Image classification data set "trash" (nlhtrung00/jetson-project on GitHub). Class labels (7): Coca-Cola, Fanta, Mirinda, Pepsi, Red Bull, Sprite, Sting.

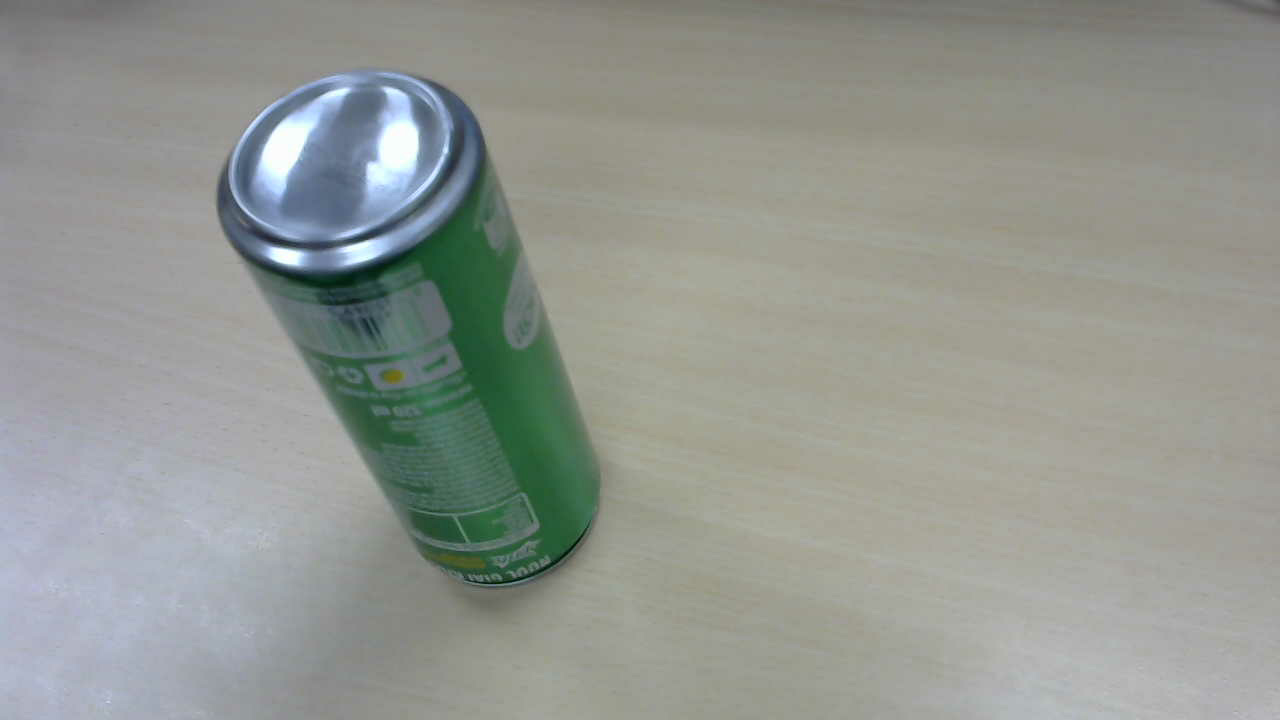
Label: Sprite

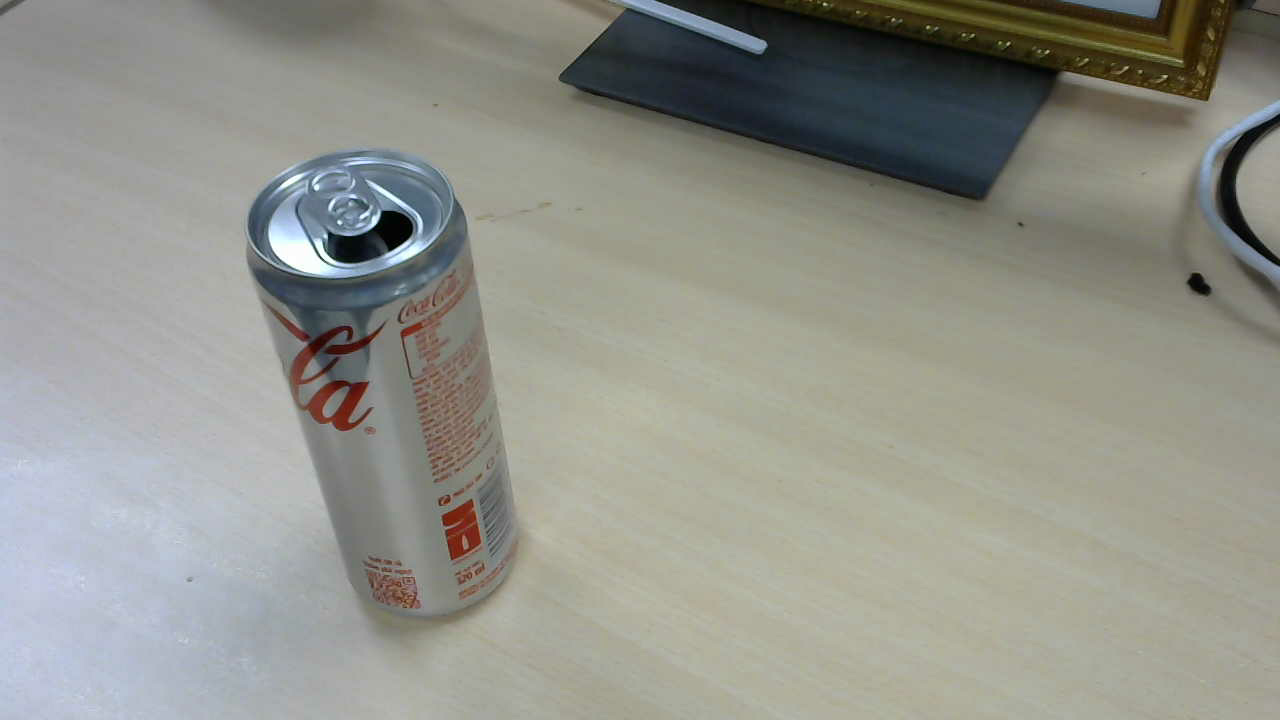
Label: Coca-Cola

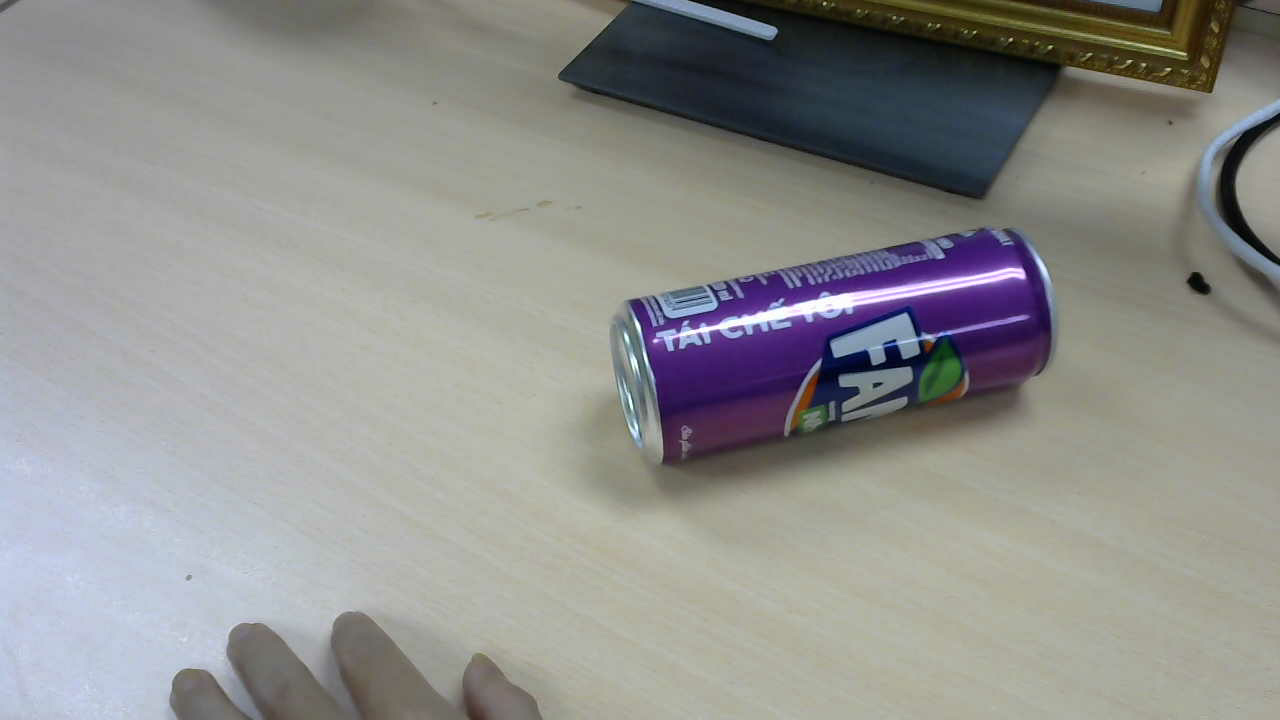
Label: Fanta

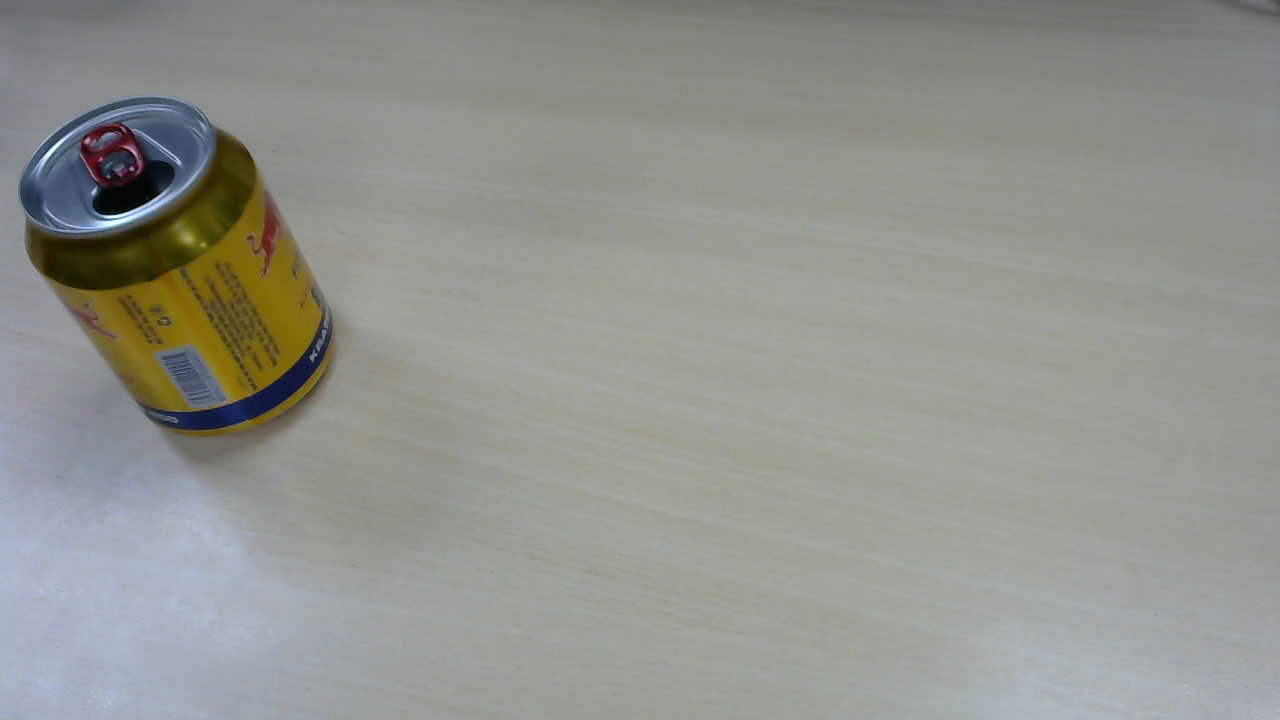
Label: Red Bull

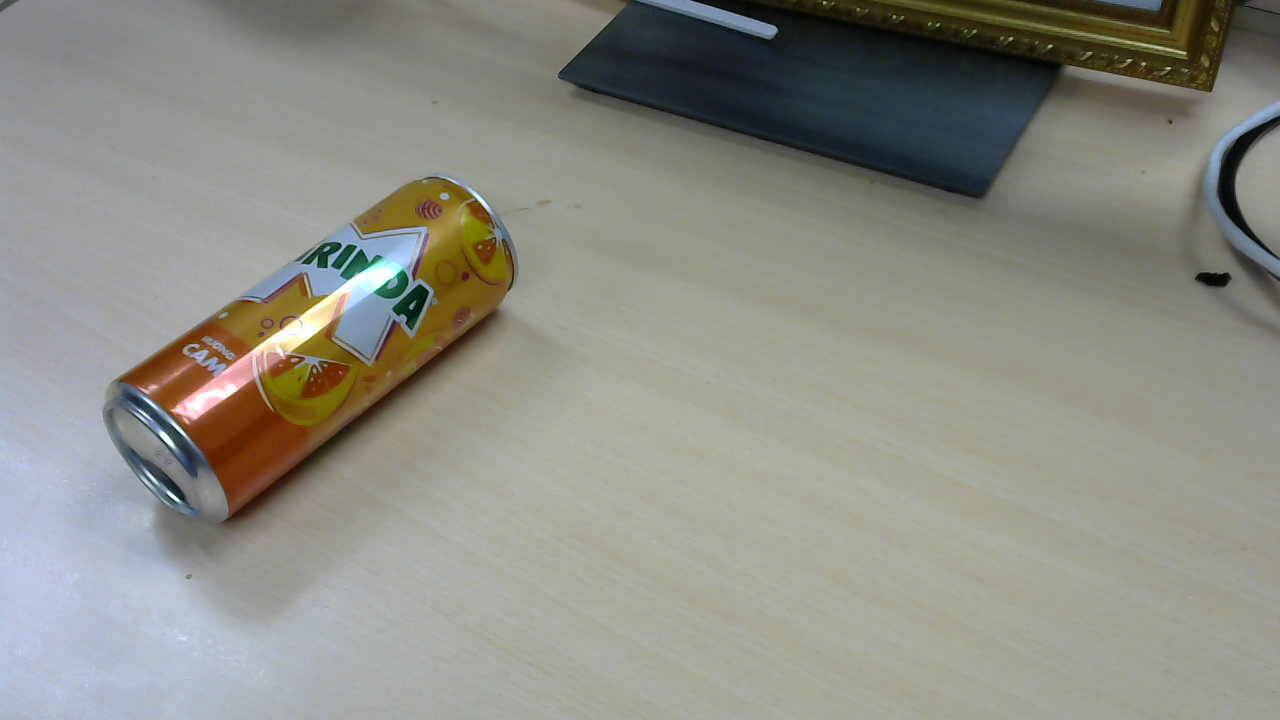
Label: Mirinda

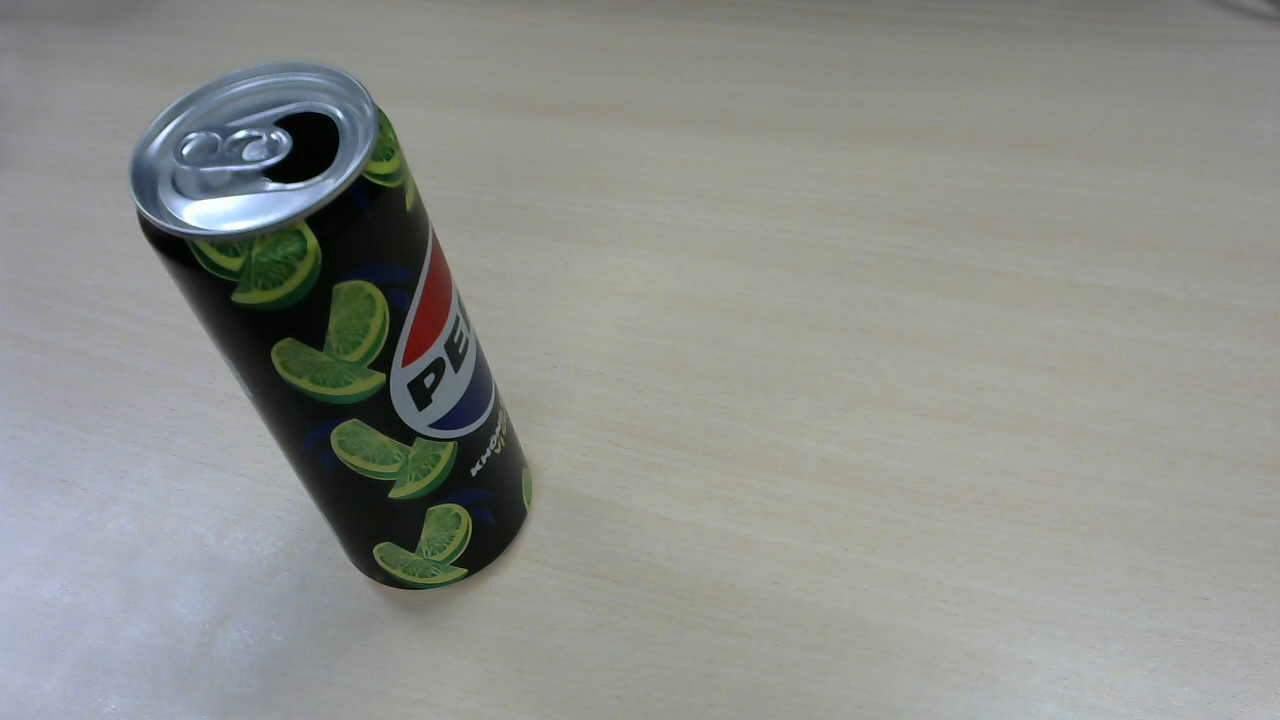
Label: Pepsi
